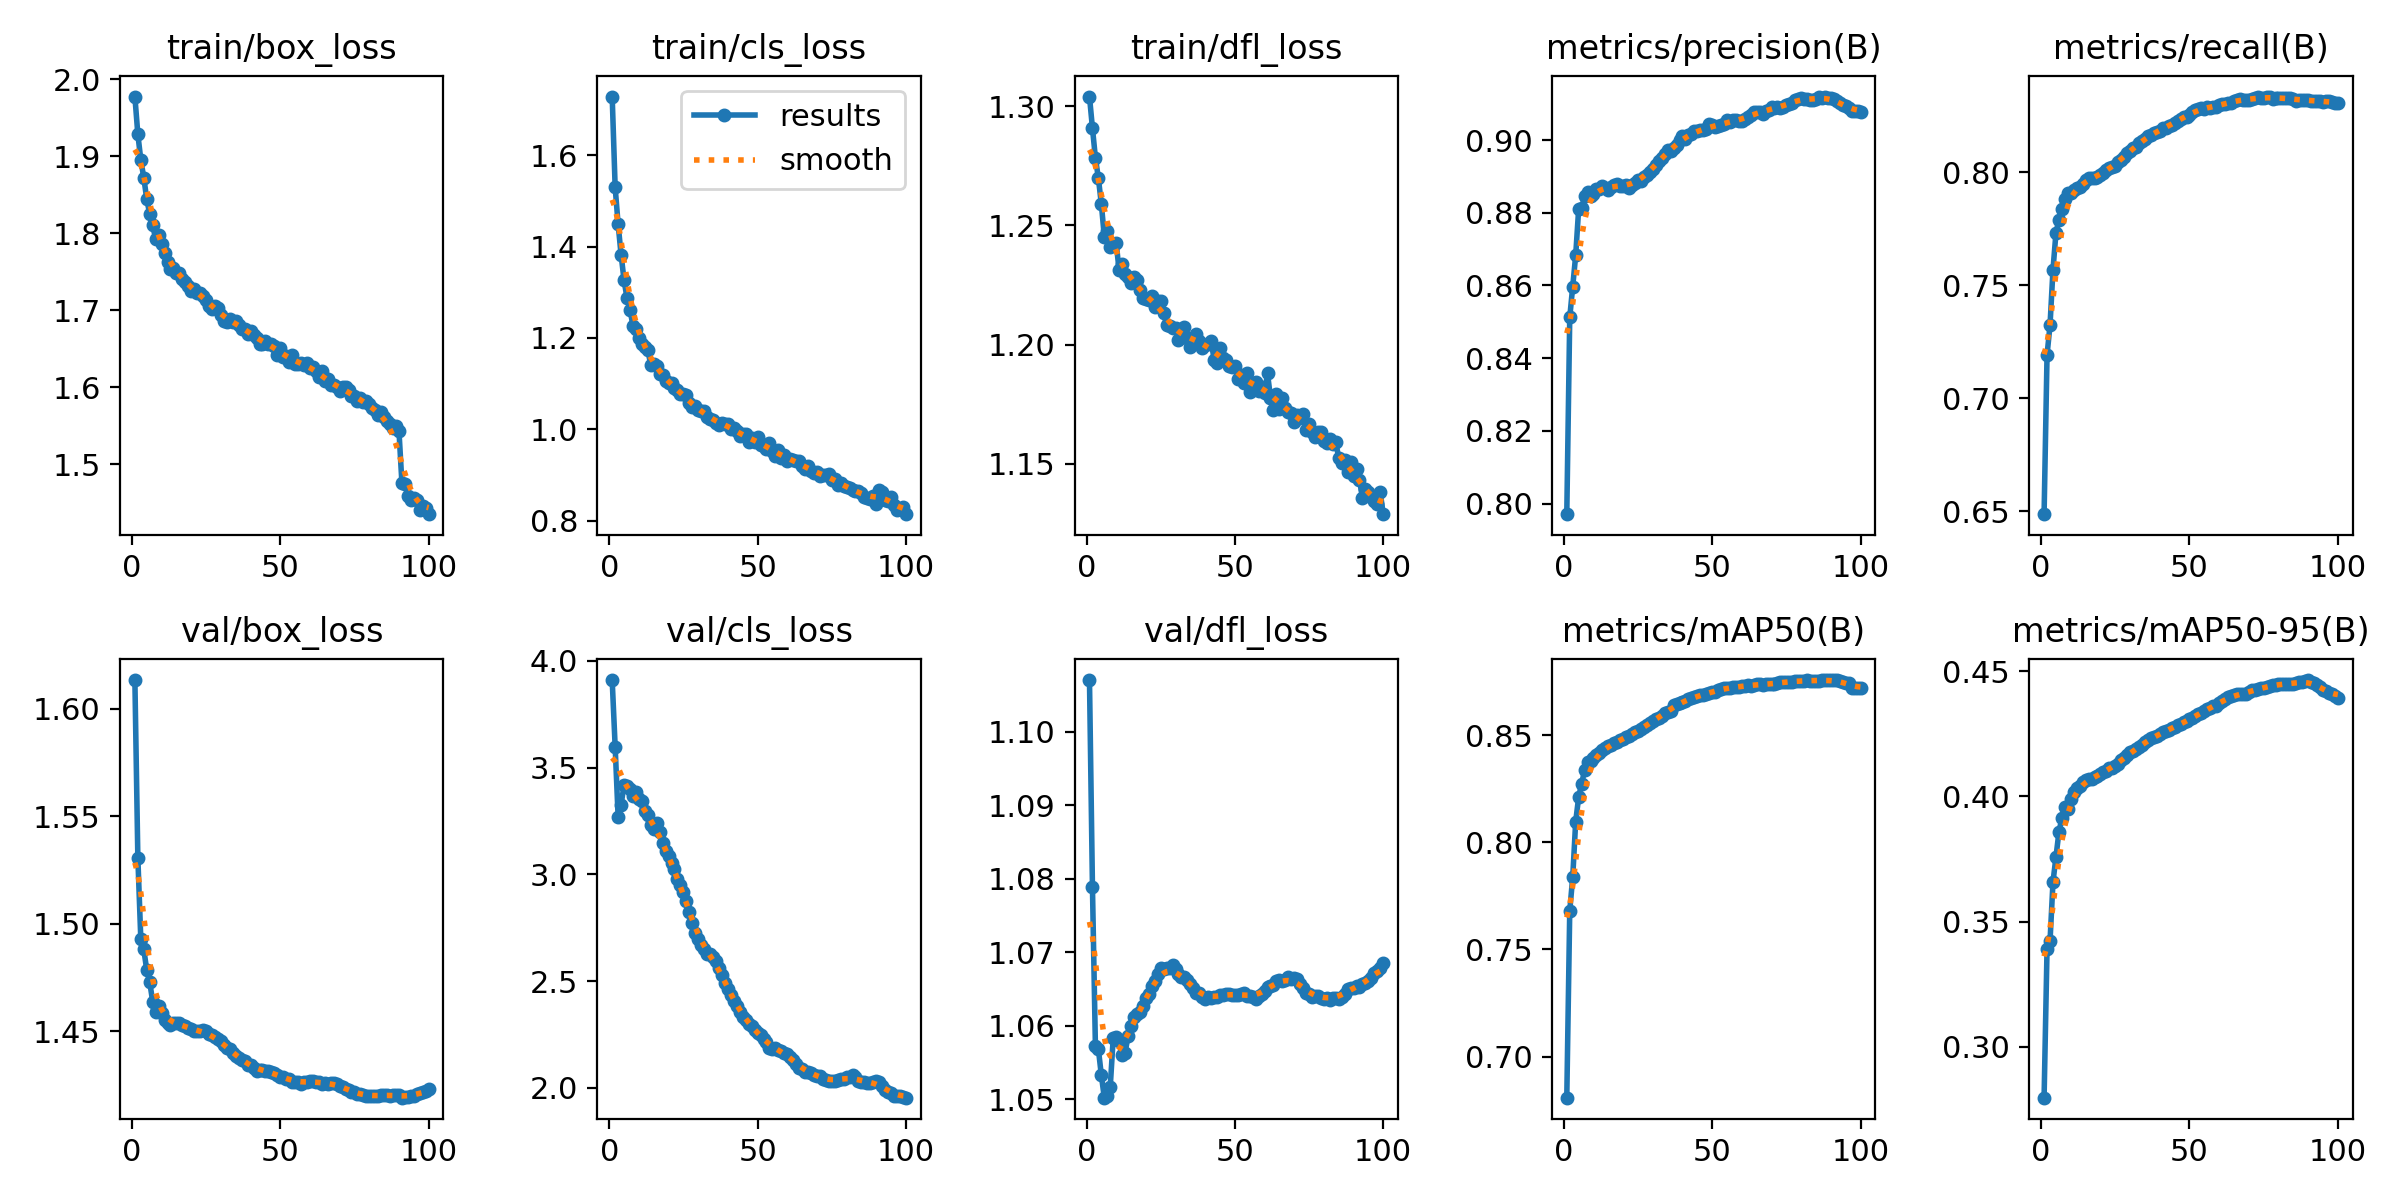

The file beside this chart, header and first rows:
epoch, time, train/box_loss, train/cls_loss, train/dfl_loss, metrics/precision(B), metrics/recall(B), metrics/mAP50(B), metrics/mAP50-95(B), val/box_loss, val/cls_loss, val/dfl_loss, lr/pg0, lr/pg1, lr/pg2
1, 498.9, 1.977, 1.728, 1.304, 0.7971, 0.6488, 0.6809, 0.2797, 1.613, 3.911, 1.107, 0.0001666, 0.0001666, 0.06684
2, 970.9, 1.928, 1.53, 1.291, 0.8512, 0.7192, 0.7681, 0.3392, 1.531, 3.599, 1.079, 0.00033, 0.00033, 0.03367
3, 1435, 1.895, 1.449, 1.278, 0.8597, 0.7322, 0.7837, 0.3422, 1.493, 3.271, 1.057, 0.0004901, 0.0004901, 0.0004936
4, 1897, 1.872, 1.382, 1.27, 0.8683, 0.7569, 0.8097, 0.3658, 1.488, 3.326, 1.057, 0.0004852, 0.0004852, 0.0004852
5, 2359, 1.844, 1.326, 1.259, 0.881, 0.773, 0.821, 0.3758, 1.478, 3.419, 1.053, 0.0004802, 0.0004802, 0.0004802
6, 2823, 1.825, 1.287, 1.245, 0.8812, 0.779, 0.8274, 0.3857, 1.473, 3.416, 1.05, 0.0004752, 0.0004752, 0.0004752
7, 3286, 1.811, 1.262, 1.248, 0.8845, 0.7836, 0.8335, 0.3913, 1.464, 3.399, 1.05, 0.0004703, 0.0004703, 0.0004703
8, 3750, 1.792, 1.227, 1.241, 0.8857, 0.7882, 0.8375, 0.3957, 1.459, 3.366, 1.052, 0.0004654, 0.0004654, 0.0004654
9, 4213, 1.798, 1.22, 1.242, 0.8847, 0.7908, 0.838, 0.395, 1.462, 3.384, 1.058, 0.0004604, 0.0004604, 0.0004604
10, 4676, 1.786, 1.201, 1.242, 0.8852, 0.7909, 0.8394, 0.399, 1.458, 3.355, 1.058, 0.0004554, 0.0004554, 0.0004554
11, 5139, 1.775, 1.187, 1.231, 0.8866, 0.7919, 0.8409, 0.4018, 1.455, 3.344, 1.058, 0.0004505, 0.0004505, 0.0004505
12, 5603, 1.763, 1.181, 1.234, 0.8866, 0.7931, 0.8417, 0.4034, 1.454, 3.298, 1.056, 0.0004456, 0.0004456, 0.0004456
13, 6067, 1.754, 1.174, 1.23, 0.8873, 0.7933, 0.8429, 0.4043, 1.453, 3.279, 1.056, 0.0004406, 0.0004406, 0.0004406
14, 6531, 1.754, 1.141, 1.228, 0.8868, 0.7948, 0.8441, 0.4056, 1.454, 3.233, 1.059, 0.0004356, 0.0004356, 0.0004356
15, 6996, 1.749, 1.142, 1.226, 0.8864, 0.7965, 0.8448, 0.4067, 1.454, 3.214, 1.06, 0.0004307, 0.0004307, 0.0004307
16, 7461, 1.749, 1.138, 1.228, 0.887, 0.7975, 0.8456, 0.4069, 1.454, 3.242, 1.061, 0.0004258, 0.0004258, 0.0004258
17, 7926, 1.741, 1.121, 1.227, 0.8875, 0.7973, 0.8464, 0.407, 1.453, 3.198, 1.062, 0.0004208, 0.0004208, 0.0004208
18, 8392, 1.736, 1.119, 1.223, 0.8879, 0.7972, 0.847, 0.4076, 1.452, 3.148, 1.062, 0.0004158, 0.0004158, 0.0004158
19, 8857, 1.732, 1.106, 1.22, 0.8873, 0.798, 0.8476, 0.408, 1.452, 3.111, 1.063, 0.0004109, 0.0004109, 0.0004109
20, 9323, 1.724, 1.101, 1.219, 0.8872, 0.7989, 0.8482, 0.4088, 1.451, 3.086, 1.064, 0.0004059, 0.0004059, 0.0004059
21, 9789, 1.728, 1.102, 1.219, 0.8877, 0.7995, 0.8491, 0.4098, 1.45, 3.053, 1.064, 0.000401, 0.000401, 0.000401
22, 10255, 1.722, 1.09, 1.22, 0.8868, 0.801, 0.8497, 0.4101, 1.45, 3.027, 1.065, 0.0003961, 0.0003961, 0.0003961
23, 10722, 1.722, 1.086, 1.216, 0.8875, 0.8017, 0.8505, 0.4114, 1.45, 2.979, 1.066, 0.0003911, 0.0003911, 0.0003911
24, 11188, 1.718, 1.076, 1.219, 0.8881, 0.8022, 0.8512, 0.4115, 1.45, 2.95, 1.067, 0.0003861, 0.0003861, 0.0003861
25, 11655, 1.714, 1.078, 1.218, 0.8891, 0.8029, 0.8517, 0.412, 1.45, 2.916, 1.068, 0.0003812, 0.0003812, 0.0003812
26, 12122, 1.705, 1.076, 1.213, 0.8888, 0.8046, 0.8528, 0.4128, 1.449, 2.875, 1.068, 0.0003763, 0.0003763, 0.0003763
27, 12590, 1.702, 1.057, 1.208, 0.89, 0.8053, 0.8536, 0.4144, 1.448, 2.825, 1.068, 0.0003713, 0.0003713, 0.0003713
28, 13057, 1.706, 1.048, 1.208, 0.8904, 0.8068, 0.8546, 0.4153, 1.447, 2.774, 1.068, 0.0003663, 0.0003663, 0.0003663
29, 13525, 1.702, 1.052, 1.207, 0.8913, 0.8085, 0.8558, 0.4165, 1.446, 2.726, 1.068, 0.0003614, 0.0003614, 0.0003614
30, 13992, 1.693, 1.043, 1.207, 0.8921, 0.8094, 0.8567, 0.4176, 1.445, 2.698, 1.068, 0.0003565, 0.0003565, 0.0003565
31, 14460, 1.686, 1.039, 1.202, 0.8931, 0.8105, 0.8577, 0.4181, 1.444, 2.671, 1.067, 0.0003515, 0.0003515, 0.0003515
32, 14928, 1.685, 1.039, 1.203, 0.8944, 0.8109, 0.8582, 0.4187, 1.442, 2.65, 1.067, 0.0003465, 0.0003465, 0.0003465
33, 15396, 1.689, 1.027, 1.207, 0.895, 0.8127, 0.8591, 0.4196, 1.441, 2.627, 1.067, 0.0003416, 0.0003416, 0.0003416
34, 15864, 1.684, 1.023, 1.203, 0.8962, 0.8138, 0.8602, 0.4207, 1.44, 2.626, 1.066, 0.0003367, 0.0003367, 0.0003367
35, 16332, 1.686, 1.021, 1.199, 0.8973, 0.8147, 0.8609, 0.4216, 1.438, 2.612, 1.066, 0.0003317, 0.0003317, 0.0003317
36, 16801, 1.68, 1.014, 1.203, 0.8969, 0.816, 0.8614, 0.4224, 1.438, 2.593, 1.065, 0.0003268, 0.0003268, 0.0003268
37, 17270, 1.676, 1.01, 1.204, 0.8978, 0.8166, 0.8639, 0.4234, 1.436, 2.561, 1.064, 0.0003218, 0.0003218, 0.0003218
38, 17738, 1.675, 1.015, 1.202, 0.8986, 0.8175, 0.8646, 0.4239, 1.436, 2.531, 1.064, 0.0003168, 0.0003168, 0.0003168
39, 18208, 1.669, 1.011, 1.199, 0.9001, 0.8179, 0.865, 0.424, 1.434, 2.49, 1.064, 0.0003119, 0.0003119, 0.0003119
40, 18677, 1.673, 1.011, 1.2, 0.9011, 0.8183, 0.8656, 0.4249, 1.434, 2.462, 1.064, 0.000307, 0.000307, 0.000307
41, 19146, 1.668, 0.9995, 1.2, 0.9004, 0.8193, 0.8661, 0.4257, 1.433, 2.436, 1.064, 0.000302, 0.000302, 0.000302
42, 19616, 1.664, 1.002, 1.202, 0.9014, 0.8195, 0.8668, 0.4262, 1.432, 2.409, 1.064, 0.000297, 0.000297, 0.000297
43, 20092, 1.656, 0.9954, 1.194, 0.9017, 0.8206, 0.8673, 0.4266, 1.432, 2.382, 1.064, 0.0002921, 0.0002921, 0.0002921
44, 20569, 1.656, 0.9846, 1.192, 0.9025, 0.8209, 0.8676, 0.4271, 1.432, 2.354, 1.064, 0.0002872, 0.0002872, 0.0002872
45, 21046, 1.66, 0.9887, 1.199, 0.9025, 0.8219, 0.868, 0.4277, 1.431, 2.333, 1.064, 0.0002822, 0.0002822, 0.0002822
46, 21522, 1.656, 0.9897, 1.195, 0.9027, 0.8227, 0.8685, 0.4284, 1.431, 2.317, 1.064, 0.0002772, 0.0002772, 0.0002772
47, 21999, 1.655, 0.9726, 1.194, 0.9028, 0.8235, 0.8689, 0.4289, 1.431, 2.298, 1.064, 0.0002723, 0.0002723, 0.0002723
48, 22476, 1.654, 0.9804, 1.191, 0.9029, 0.8243, 0.8692, 0.4295, 1.43, 2.288, 1.064, 0.0002674, 0.0002674, 0.0002674
49, 22953, 1.642, 0.9721, 1.191, 0.9044, 0.8245, 0.8699, 0.4299, 1.43, 2.269, 1.064, 0.0002624, 0.0002624, 0.0002624
50, 23430, 1.65, 0.9829, 1.191, 0.9041, 0.8253, 0.8702, 0.4307, 1.429, 2.256, 1.064, 0.0002574, 0.0002574, 0.0002574
51, 23906, 1.639, 0.9664, 1.186, 0.9035, 0.8264, 0.8703, 0.4313, 1.428, 2.246, 1.064, 0.0002525, 0.0002525, 0.0002525
52, 24384, 1.641, 0.963, 1.187, 0.9038, 0.8273, 0.8711, 0.4319, 1.428, 2.23, 1.064, 0.0002476, 0.0002476, 0.0002476
53, 24862, 1.633, 0.9573, 1.184, 0.9041, 0.8278, 0.8715, 0.4328, 1.428, 2.213, 1.064, 0.0002426, 0.0002426, 0.0002426
54, 25337, 1.642, 0.9703, 1.188, 0.9043, 0.8283, 0.8719, 0.4333, 1.426, 2.185, 1.064, 0.0002377, 0.0002377, 0.0002377
55, 25808, 1.63, 0.9518, 1.18, 0.9054, 0.828, 0.8719, 0.4342, 1.426, 2.183, 1.064, 0.0002327, 0.0002327, 0.0002327
56, 26278, 1.631, 0.942, 1.184, 0.905, 0.8287, 0.8722, 0.4348, 1.426, 2.187, 1.064, 0.0002278, 0.0002278, 0.0002278
57, 26750, 1.631, 0.9552, 1.184, 0.9054, 0.8285, 0.8723, 0.4352, 1.425, 2.177, 1.064, 0.0002228, 0.0002228, 0.0002228
58, 27220, 1.629, 0.9361, 1.181, 0.9054, 0.8287, 0.8724, 0.436, 1.426, 2.172, 1.064, 0.0002179, 0.0002179, 0.0002179
59, 27690, 1.631, 0.9445, 1.182, 0.9054, 0.8289, 0.8725, 0.4363, 1.426, 2.163, 1.064, 0.0002129, 0.0002129, 0.0002129
60, 28160, 1.625, 0.9305, 1.18, 0.9053, 0.8297, 0.8728, 0.4371, 1.427, 2.158, 1.065, 0.000208, 0.000208, 0.000208
... 40 more rows
